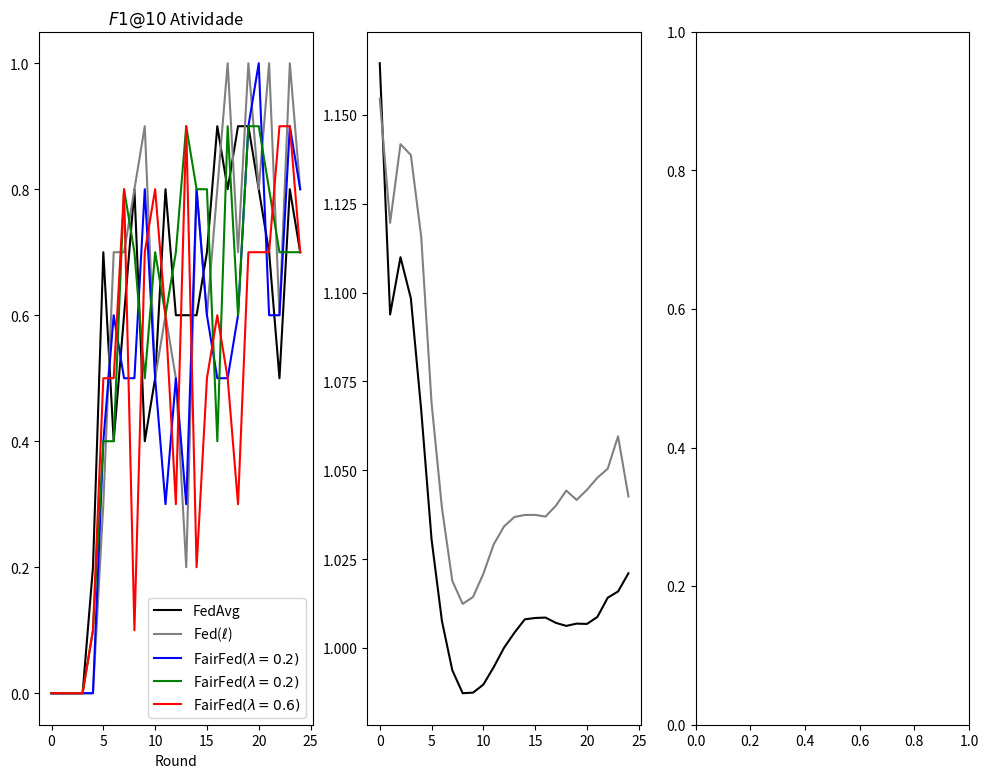

The script that saved this image: (Note: this script raises an exception after producing the figure.)
import matplotlib.pyplot as plt

data_f1 = {
    "Round": list(range(0, 25)),
    "FedAvg": [
    0.0, 0.0, 0.0, 0.0, 0.2, 0.7, 0.4, 0.6, 0.8, 0.4,
    0.5, 0.8, 0.6, 0.6, 0.6, 0.7, 0.9, 0.8, 0.9, 0.9,
    0.8, 0.7, 0.5, 0.8, 0.7],
    "FedLossIndv": [
    0.0, 0.0, 0.0, 0.0, 0.0, 0.3, 0.7, 0.7, 0.8, 0.9,
    0.5, 0.6, 0.5, 0.2, 0.8, 0.6, 0.8, 1.0, 0.7, 1.0,
    0.8, 1.0, 0.6, 1.0, 0.8],
    "FairFedLossGroupActivity": [
    0.0, 0.0, 0.0, 0.0, 0.0, 0.4, 0.6, 0.5, 0.5, 0.8,
    0.5, 0.3, 0.5, 0.3, 0.8, 0.6, 0.5, 0.5, 0.6, 0.9,
    1.0, 0.6, 0.6, 0.9, 0.8],
    "FairFedLossGroupAge": [
    0.0, 0.0, 0.0, 0.0, 0.1, 0.4, 0.4, 0.8, 0.7, 0.5,
    0.7, 0.6, 0.7, 0.9, 0.8, 0.8, 0.4, 0.9, 0.6, 0.9,
    0.9, 0.8, 0.7, 0.7, 0.7]
,
    "FairFedLossGroupGender":  [
    0.0, 0.0, 0.0, 0.0, 0.1, 0.5, 0.5, 0.8, 0.1, 0.7,
    0.8, 0.6, 0.3, 0.9, 0.2, 0.5, 0.6, 0.5, 0.3, 0.7,
    0.7, 0.7, 0.9, 0.9, 0.7]

}

data_recall = {
    "Round": list(range(0, 25)),
    "FedAvg": [
    0.0, 0.0, 0.0, 0.0, 0.2, 0.7, 0.4, 0.6, 0.8, 0.4,
    0.5, 0.8, 0.6, 0.6, 0.6, 0.7, 0.9, 0.8, 0.9, 0.9,
    0.8, 0.7, 0.5, 0.8, 0.7],
    "FedLossIndv": [
    0.0, 0.0, 0.0, 0.0, 0.0, 0.3, 0.7, 0.7, 0.8, 0.9,
    0.5, 0.6, 0.5, 0.2, 0.8, 0.6, 0.8, 1.0, 0.7, 1.0,
    0.8, 1.0, 0.6, 1.0, 0.8],
    "FairFedLossGroupActivity": [
    0.0, 0.0, 0.0, 0.0, 0.0, 0.4, 0.6, 0.5, 0.5, 0.8,
    0.5, 0.3, 0.5, 0.3, 0.8, 0.6, 0.5, 0.5, 0.6, 0.9,
    1.0, 0.6, 0.6, 0.9, 0.8],
    "FairFedLossGroupAge": [
    0.0, 0.0, 0.0, 0.0, 0.1, 0.4, 0.4, 0.8, 0.7, 0.5,
    0.7, 0.6, 0.7, 0.9, 0.8, 0.8, 0.4, 0.9, 0.6, 0.9,
    0.9, 0.8, 0.7, 0.7, 0.7]
,
    "FairFedLossGroupGender":  [
    0.0, 0.0, 0.0, 0.0, 0.1, 0.5, 0.5, 0.8, 0.1, 0.7,
    0.8, 0.6, 0.3, 0.9, 0.2, 0.5, 0.6, 0.5, 0.3, 0.7,
    0.7, 0.7, 0.9, 0.9, 0.7]

}

data_rmse = {
    "Round": list(range(0, 25)),
    "FedAvg": [
    1.1645201444625854, 1.0938423871994019, 1.1099498271942139, 1.0983784198760986, 1.0669233798980713, 
    1.030524730682373, 1.0076098442077637, 0.993777871131897, 0.9872936010360718, 0.9874579310417175, 
    0.9897322654724121, 0.9946486353874207, 1.0001062154769897, 1.0043343305587769, 1.0080845355987549, 
    1.008457064628601, 1.0085766315460205, 1.007082462310791, 1.0062311887741089, 1.0068706274032593, 
    1.0067862272262573, 1.0087419748306274, 1.0141522884368896, 1.0159159898757935, 1.0210365056991577],
    "FedLossIndv": [1.154534935951233, 1.1196184158325195, 1.1417529582977295, 1.138689398765564, 1.1156989336013794, 1.0689215660095215, 1.0394608974456787, 1.0189247131347656, 1.0124248266220093, 1.0143638849258423, 1.0209097862243652, 1.0292022228240967, 1.034234642982483, 1.0368708372116089, 1.0374324321746826, 1.0374528169631958, 1.0369927883148193, 1.040049433708191, 1.04430091381073, 1.041678786277771, 1.0445189476013184, 1.0479038953781128, 1.0504499673843384, 1.0595613718032837, 1.0426335334777832],
    "FairFedLossGroupActivity": [1.2012907266616821,1.196020483970642,1.210269808769226,1.192126989364624,1.167758584022522,1.091834545135498,1.0575529336929321,1.048875331878662,1.051660180091858,1.0611618757247925,1.0837409496307373,1.0895406007766724,1.1231434345245361,1.095175862312317,1.0957717895507812,1.123095154762268,1.0845842361450195,1.0835378170013428,1.0855060815811157,1.0750833749771118,1.064040184020996,1.0621988773345947,1.0609147548675537],
    "FairFedLossGroupAge": [1.1902469396591187,1.1029549837112427,1.1207787990570068,1.111297607421875,1.0874323844909668,1.051105260848999,1.0191541910171509,1.0000996589660645,0.9908930659294128,0.9806745648384094,0.9805187582969666,0.980840265750885,0.979741632938385,0.9813500046730042,0.9634089469909668,0.9711025357246399,0.9788128733634949,0.987987756729126,0.9924152493476868,1.0003682374954224,0.9990262389183044,0.9676592350006104],
    "FairFedLossGroupGender":  [1.1922080516815186, 1.1445324420928955, 1.1588128805160522, 1.1443301439285278, 1.1072331666946411, 1.0594099760055542, 1.0296481847763062, 1.0250736474990845, 1.0093156099319458, 1.0038588047027588, 1.0063105821609497, 1.008778691291809, 1.011937141418457, 1.0176657438278198, 1.049005389213562, 1.0148903131484985, 1.012516975402832, 1.0075525045394897, 1.0052510499954224, 1.0021998882293701, 1.0015463829040527, 1.0002005100250244]
}

# --------------------------------------------------------------------------------------------


import matplotlib.pyplot as plt

# Criação da figura e dos subplots
fig, ((ax1, ax2, ax3)) = plt.subplots(1, 3, figsize=(12, 9))

# Subplot 1
ax1.plot(data_f1["Round"], data_f1["FedAvg"], label=r"FedAvg", linestyle='-', color = 'black')
ax1.plot(data_f1["Round"], data_f1["FedLossIndv"], label=r"Fed($\ell$)", linestyle='-', color = 'gray')
ax1.plot(data_f1["Round"], data_f1["FairFedLossGroupActivity"], label=r"FairFed$(\lambda=0.2)$", linestyle='-', color = 'blue')
ax1.plot(data_f1["Round"], data_f1["FairFedLossGroupAge"], label=r"FairFed$(\lambda=0.2)$", linestyle='-', color = 'green')
ax1.plot(data_f1["Round"], data_f1["FairFedLossGroupGender"], label=r"FairFed$(\lambda=0.6)$", linestyle='-', color = 'red')

ax1.set_xlabel("Round")
# ax1.set_ylabel(r"FairFed$(\lambda\ell)$", fontsize=14)

ax1.set_title(r"$F1@10$ Atividade")
ax1.legend()

# Subplot 2
ax2.plot(data_f1["Round"], data_rmse["FedAvg"], label=r"FedAvg", linestyle='-', color = 'black')
ax2.plot(data_f1["Round"], data_rmse["FedLossIndv"], label=r"Fed($\ell$)", linestyle='-', color = 'gray')
ax2.plot(data_f1["Round"], data_rmse["FairFedLossGroupActivity"], label=r"FairFed$(\lambda=0.2)$", linestyle='-', color = 'blue')
ax2.plot(data_f1["Round"], data_rmse["FairFedLossGroupAge"], label=r"FairFed$(\lambda=0.2)$", linestyle='-', color = 'green')
ax2.plot(data_f1["Round"], data_rmse["FairFedLossGroupGender"], label=r"FairFed$(\lambda=0.6)$", linestyle='-', color = 'red')

ax2.set_xlabel("Round")
# ax1.set_ylabel(r"FairFed$(\lambda\ell)$", fontsize=14)

ax2.set_title(r"$RMSE$")
ax2.legend()



plt.subplots_adjust(hspace=0.8, wspace=0.5)

# Ajustar espaçamento entre subplots
plt.tight_layout()
plt.show()
